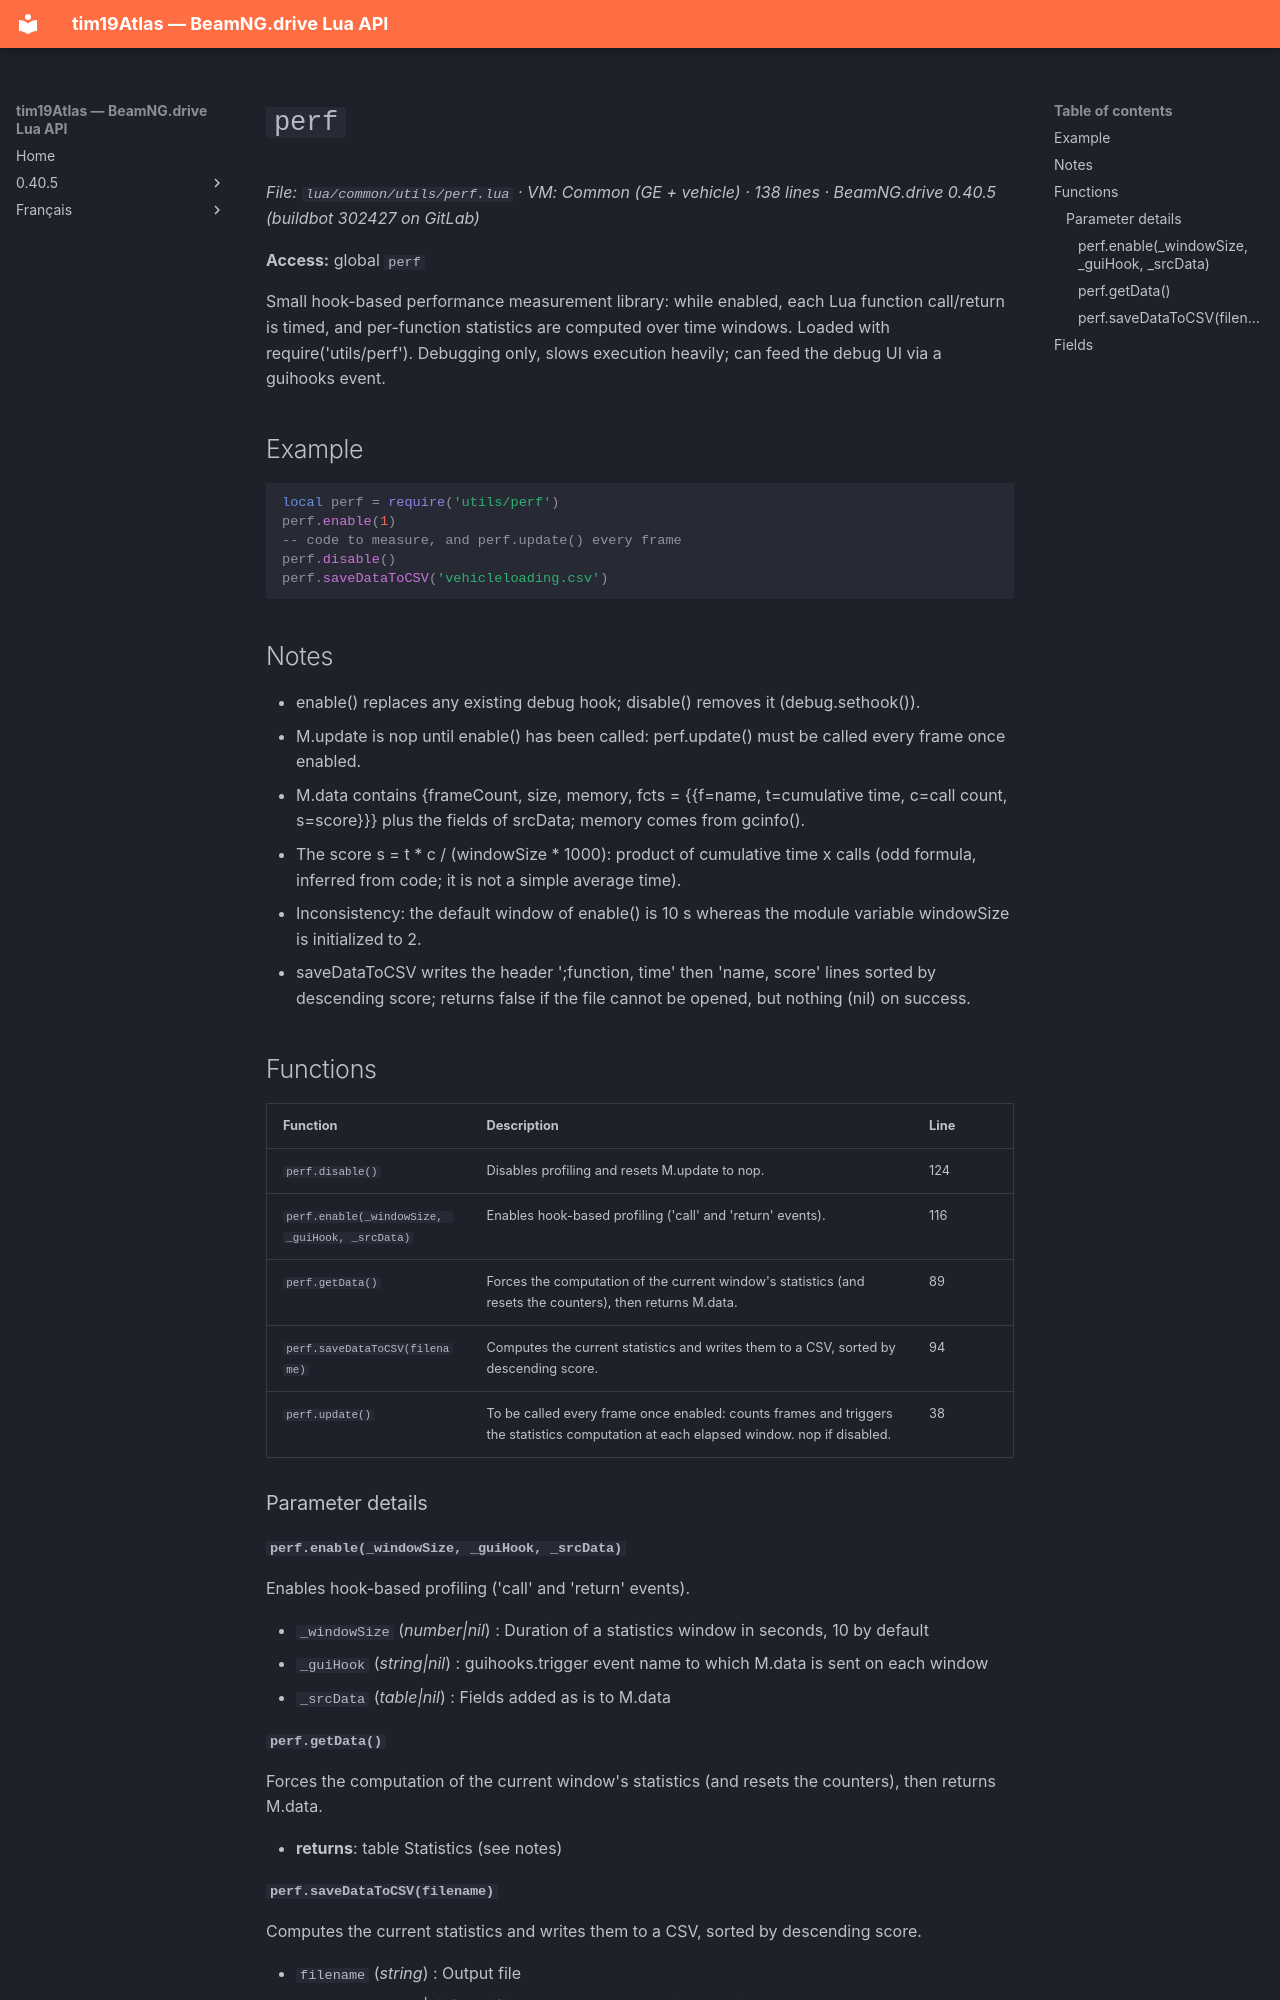

repository: Tim0219800/beamng-lua-atlas · page: 0.40.5/common/utils/perf.html · generator: mkdocs

# `perf`

*File: `lua/common/utils/perf.lua` · VM: Common (GE + vehicle) · 138 lines · BeamNG.drive 0.40.5 (buildbot 302427 on GitLab)*

**Access:** global `perf`

Small hook-based performance measurement library: while enabled, each Lua function call/return is timed, and per-function statistics are computed over time windows. Loaded with require('utils/perf'). Debugging only, slows execution heavily; can feed the debug UI via a guihooks event.

## Example

```lua
local perf = require('utils/perf')
perf.enable(1)
-- code to measure, and perf.update() every frame
perf.disable()
perf.saveDataToCSV('vehicleloading.csv')
```

## Notes

- enable() replaces any existing debug hook; disable() removes it (debug.sethook()).
- M.update is nop until enable() has been called: perf.update() must be called every frame once enabled.
- M.data contains {frameCount, size, memory, fcts = {{f=name, t=cumulative time, c=call count, s=score}}} plus the fields of srcData; memory comes from gcinfo().
- The score s = t * c / (windowSize * 1000): product of cumulative time x calls (odd formula, inferred from code; it is not a simple average time).
- Inconsistency: the default window of enable() is 10 s whereas the module variable windowSize is initialized to 2.
- saveDataToCSV writes the header ';function, time' then 'name, score' lines sorted by descending score; returns false if the file cannot be opened, but nothing (nil) on success.

## Functions

| Function | Description | Line |
|---|---|---|
| `perf.disable()` | Disables profiling and resets M.update to nop. | 124 |
| `perf.enable(_windowSize, _guiHook, _srcData)` | Enables hook-based profiling ('call' and 'return' events). | 116 |
| `perf.getData()` | Forces the computation of the current window's statistics (and resets the counters), then returns M.data. | 89 |
| `perf.saveDataToCSV(filename)` | Computes the current statistics and writes them to a CSV, sorted by descending score. | 94 |
| `perf.update()` | To be called every frame once enabled: counts frames and triggers the statistics computation at each elapsed window. nop if disabled. | 38 |

### Parameter details

#### `perf.enable(_windowSize, _guiHook, _srcData)`

Enables hook-based profiling ('call' and 'return' events).

- `_windowSize` (*number|nil*) : Duration of a statistics window in seconds, 10 by default
- `_guiHook` (*string|nil*) : guihooks.trigger event name to which M.data is sent on each window
- `_srcData` (*table|nil*) : Fields added as is to M.data

#### `perf.getData()`

Forces the computation of the current window's statistics (and resets the counters), then returns M.data.

- **returns**: table Statistics (see notes)
